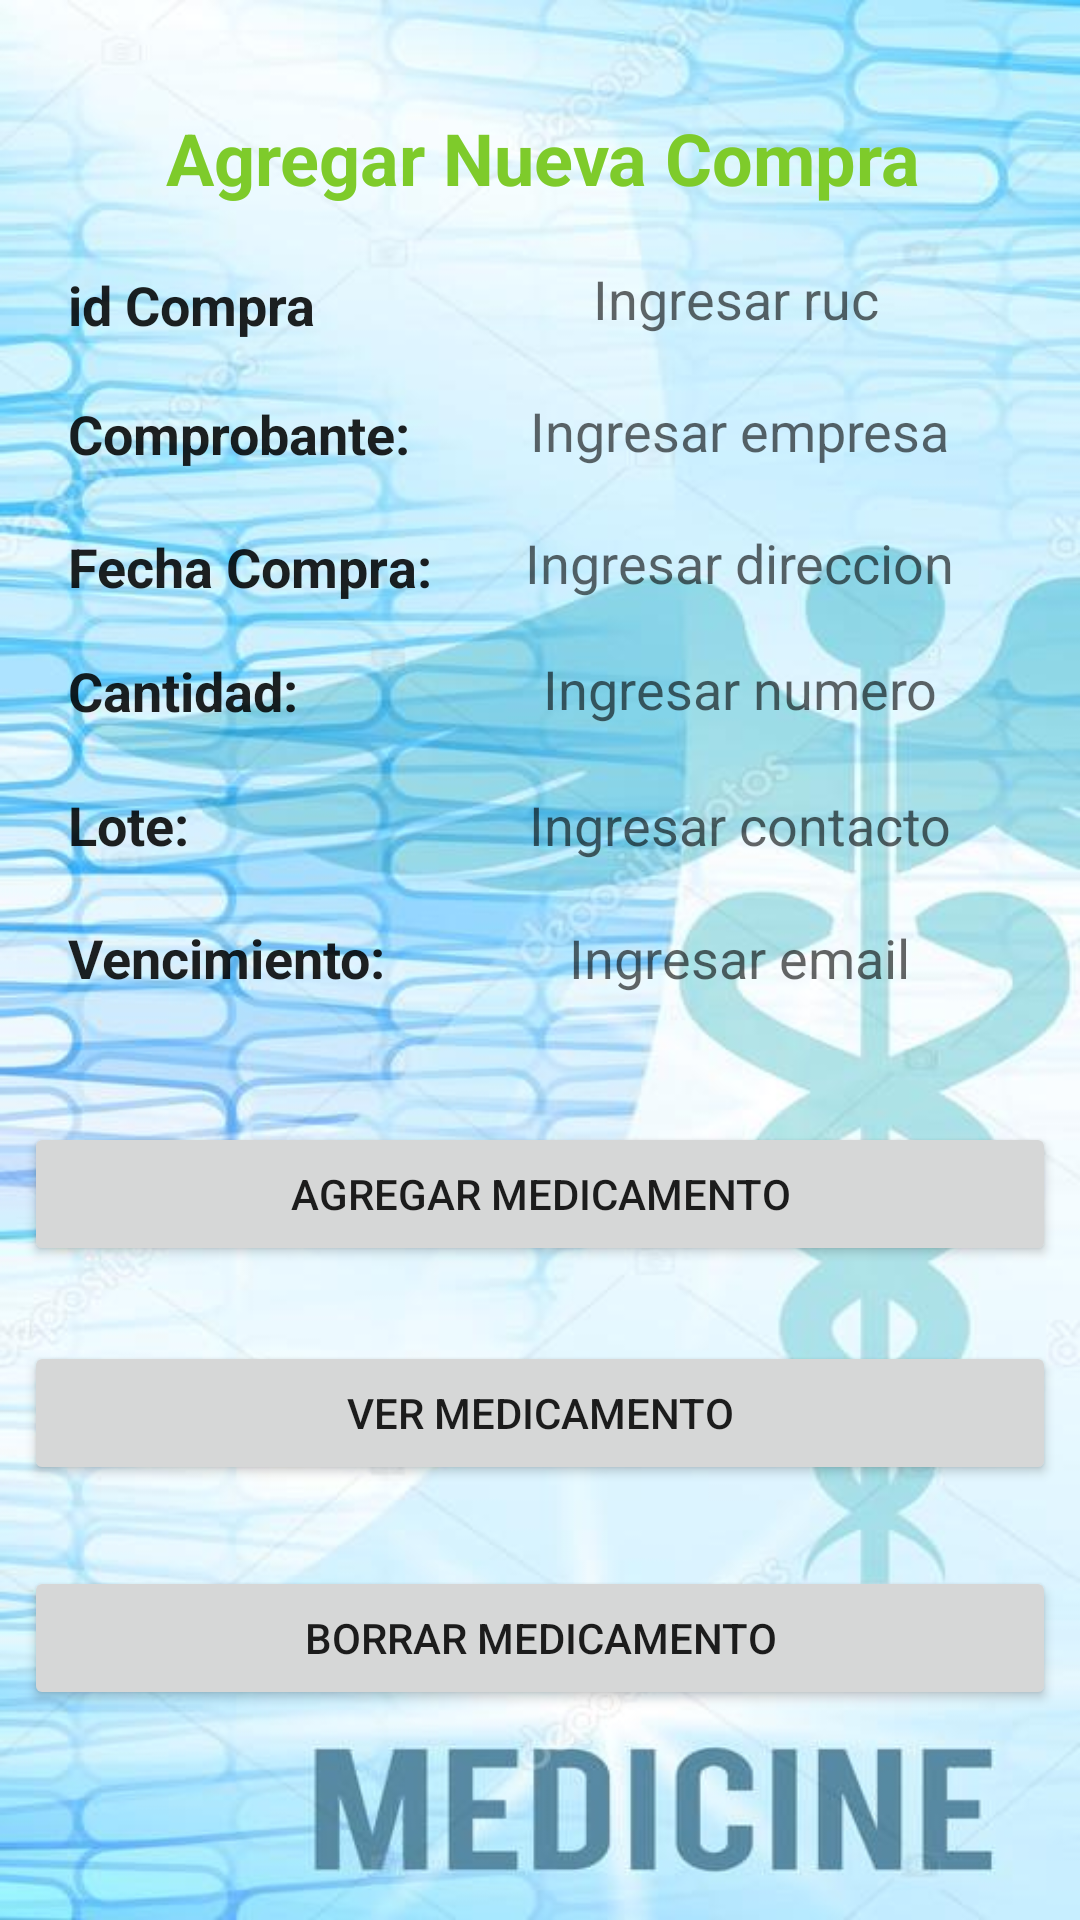

Android layout source for this screen:
<!-- AndroidManifest.xml: application theme Theme.FinalBotica -->
<!-- res/layout/activity_compra.xml -->
<?xml version="1.0" encoding="utf-8"?>
<androidx.constraintlayout.widget.ConstraintLayout xmlns:android="http://schemas.android.com/apk/res/android"
    xmlns:app="http://schemas.android.com/apk/res-auto"
    xmlns:tools="http://schemas.android.com/tools"
    android:layout_width="match_parent"
    android:layout_height="match_parent"
    android:background="@drawable/fondo"
    tools:context=".CompraActivity">

    <TextView
        android:id="@+id/textView21"
        android:layout_width="141dp"
        android:layout_height="30dp"
        android:layout_marginTop="36dp"
        android:text="Lote:"
        android:textAppearance="@style/TextAppearance.AppCompat.Headline"
        android:textSize="18dp"
        android:textStyle="bold"
        app:layout_constraintBottom_toBottomOf="parent"
        app:layout_constraintEnd_toEndOf="parent"
        app:layout_constraintHorizontal_bias="0.103"
        app:layout_constraintStart_toStartOf="parent"
        app:layout_constraintTop_toTopOf="parent"
        app:layout_constraintVertical_bias="0.395" />

    <TextView
        android:id="@+id/textView26"
        android:layout_width="141dp"
        android:layout_height="30dp"
        android:layout_marginTop="36dp"
        android:text="Cantidad:"
        android:textAppearance="@style/TextAppearance.AppCompat.Headline"
        android:textSize="18dp"
        android:textStyle="bold"
        app:layout_constraintBottom_toBottomOf="parent"
        app:layout_constraintEnd_toEndOf="parent"
        app:layout_constraintHorizontal_bias="0.103"
        app:layout_constraintStart_toStartOf="parent"
        app:layout_constraintTop_toTopOf="parent"
        app:layout_constraintVertical_bias="0.317" />

    <EditText
        android:id="@+id/txtlote"
        android:layout_width="212dp"
        android:layout_height="30dp"
        android:background="#00F5F8FA"
        android:ems="10"
        android:gravity="center"
        android:hint="  Ingresar contacto"
        android:inputType="textPersonName"
        android:textColor="#FC000000"
        app:layout_constraintBottom_toBottomOf="parent"
        app:layout_constraintEnd_toEndOf="parent"
        app:layout_constraintHorizontal_bias="0.919"
        app:layout_constraintStart_toStartOf="parent"
        app:layout_constraintTop_toTopOf="parent"
        app:layout_constraintVertical_bias="0.426" />

    <EditText
        android:id="@+id/txtcomprobante"
        android:layout_width="212dp"
        android:layout_height="30dp"
        android:background="#00F5F8FA"
        android:ems="10"
        android:gravity="center"
        android:hint="  Ingresar empresa"
        android:inputType="textPersonName"
        android:textColor="#FC000000"
        app:layout_constraintBottom_toBottomOf="parent"
        app:layout_constraintEnd_toEndOf="parent"
        app:layout_constraintHorizontal_bias="0.919"
        app:layout_constraintStart_toStartOf="parent"
        app:layout_constraintTop_toTopOf="parent"
        app:layout_constraintVertical_bias="0.211" />

    <EditText
        android:id="@+id/txtFcompra"
        android:layout_width="212dp"
        android:layout_height="30dp"
        android:background="#00F5F8FA"
        android:ems="10"
        android:gravity="center"
        android:hint="  Ingresar direccion"
        android:inputType="textPersonName"
        android:textColor="#FC000000"
        app:layout_constraintBottom_toBottomOf="parent"
        app:layout_constraintEnd_toEndOf="parent"
        app:layout_constraintHorizontal_bias="0.919"
        app:layout_constraintStart_toStartOf="parent"
        app:layout_constraintTop_toTopOf="parent"
        app:layout_constraintVertical_bias="0.283" />

    <TextView
        android:id="@+id/textView29"
        android:layout_width="141dp"
        android:layout_height="30dp"
        android:layout_marginTop="36dp"
        android:text="id Compra"
        android:textAppearance="@style/TextAppearance.AppCompat.Headline"
        android:textSize="18dp"
        android:textStyle="bold"
        app:layout_constraintBottom_toBottomOf="parent"
        app:layout_constraintEnd_toEndOf="parent"
        app:layout_constraintHorizontal_bias="0.103"
        app:layout_constraintStart_toStartOf="parent"
        app:layout_constraintTop_toTopOf="parent"
        app:layout_constraintVertical_bias="0.093" />

    <TextView
        android:id="@+id/textView30"
        android:layout_width="141dp"
        android:layout_height="30dp"
        android:layout_marginTop="36dp"
        android:text="Fecha Compra:"
        android:textAppearance="@style/TextAppearance.AppCompat.Headline"
        android:textSize="18dp"
        android:textStyle="bold"
        app:layout_constraintBottom_toBottomOf="parent"
        app:layout_constraintEnd_toEndOf="parent"
        app:layout_constraintHorizontal_bias="0.103"
        app:layout_constraintStart_toStartOf="parent"
        app:layout_constraintTop_toTopOf="parent"
        app:layout_constraintVertical_bias="0.245" />

    <EditText
        android:id="@+id/txtvencimiento"
        android:layout_width="212dp"
        android:layout_height="30dp"
        android:background="#00F5F8FA"
        android:ems="10"
        android:gravity="center"
        android:hint="  Ingresar email"
        android:inputType="textPersonName"
        android:textColor="#FC000000"
        app:layout_constraintBottom_toBottomOf="parent"
        app:layout_constraintEnd_toEndOf="parent"
        app:layout_constraintHorizontal_bias="0.919"
        app:layout_constraintStart_toStartOf="parent"
        app:layout_constraintTop_toTopOf="parent"
        app:layout_constraintVertical_bias="0.499" />

    <EditText
        android:id="@+id/txtcompra"
        android:layout_width="212dp"
        android:layout_height="30dp"
        android:background="#00F5F8FA"
        android:ems="10"
        android:gravity="center"
        android:hint="  Ingresar ruc"
        android:inputType="textPersonName"
        android:textColor="#FC000000"
        app:layout_constraintBottom_toBottomOf="parent"
        app:layout_constraintEnd_toEndOf="parent"
        app:layout_constraintHorizontal_bias="0.909"
        app:layout_constraintStart_toStartOf="parent"
        app:layout_constraintTop_toTopOf="parent"
        app:layout_constraintVertical_bias="0.139" />

    <Button
        android:id="@+id/buttonBorraLaboratorio2"
        android:layout_width="0dp"
        android:layout_height="wrap_content"
        android:layout_marginStart="8dp"
        android:layout_marginEnd="8dp"
        android:text="Borrar Medicamento"
        app:layout_constraintBottom_toBottomOf="parent"
        app:layout_constraintEnd_toEndOf="parent"
        app:layout_constraintHorizontal_bias="0.0"
        app:layout_constraintStart_toStartOf="parent"
        app:layout_constraintTop_toTopOf="parent"
        app:layout_constraintVertical_bias="0.882" />

    <TextView
        android:id="@+id/textView31"
        android:layout_width="377dp"
        android:layout_height="33dp"
        android:layout_marginTop="36dp"
        android:gravity="center"
        android:text="Agregar Nueva Compra"
        android:textAppearance="@style/TextAppearance.AppCompat.Headline"
        android:textColor="#7ECB2B"
        android:textStyle="bold"
        app:layout_constraintBottom_toBottomOf="parent"
        app:layout_constraintEnd_toEndOf="parent"
        app:layout_constraintHorizontal_bias="0.47"
        app:layout_constraintStart_toStartOf="parent"
        app:layout_constraintTop_toTopOf="parent"
        app:layout_constraintVertical_bias="0.0" />

    <EditText
        android:id="@+id/txtcantidad"
        android:layout_width="212dp"
        android:layout_height="30dp"
        android:background="#00F5F8FA"
        android:ems="10"
        android:gravity="center"
        android:hint="  Ingresar numero"
        android:inputType="textPersonName"
        android:textColor="#FC000000"
        app:layout_constraintBottom_toBottomOf="parent"
        app:layout_constraintEnd_toEndOf="parent"
        app:layout_constraintHorizontal_bias="0.919"
        app:layout_constraintStart_toStartOf="parent"
        app:layout_constraintTop_toTopOf="parent"
        app:layout_constraintVertical_bias="0.352" />

    <TextView
        android:id="@+id/textView32"
        android:layout_width="141dp"
        android:layout_height="30dp"
        android:layout_marginTop="36dp"
        android:text="Vencimiento:"
        android:textAppearance="@style/TextAppearance.AppCompat.Headline"
        android:textSize="18dp"
        android:textStyle="bold"
        app:layout_constraintBottom_toBottomOf="parent"
        app:layout_constraintEnd_toEndOf="parent"
        app:layout_constraintHorizontal_bias="0.103"
        app:layout_constraintStart_toStartOf="parent"
        app:layout_constraintTop_toTopOf="parent"
        app:layout_constraintVertical_bias="0.472" />

    <Button
        android:id="@+id/buttonViewLaboratorio2"
        android:layout_width="0dp"
        android:layout_height="wrap_content"
        android:layout_marginStart="8dp"
        android:layout_marginEnd="8dp"
        android:text="Ver Medicamento"
        app:layout_constraintBottom_toBottomOf="parent"
        app:layout_constraintEnd_toEndOf="parent"
        app:layout_constraintHorizontal_bias="0.0"
        app:layout_constraintStart_toStartOf="parent"
        app:layout_constraintTop_toTopOf="parent"
        app:layout_constraintVertical_bias="0.755" />

    <TextView
        android:id="@+id/textView33"
        android:layout_width="141dp"
        android:layout_height="30dp"
        android:layout_marginTop="36dp"
        android:text="Comprobante:"
        android:textAppearance="@style/TextAppearance.AppCompat.Headline"
        android:textSize="18dp"
        android:textStyle="bold"
        app:layout_constraintBottom_toBottomOf="parent"
        app:layout_constraintEnd_toEndOf="parent"
        app:layout_constraintHorizontal_bias="0.103"
        app:layout_constraintStart_toStartOf="parent"
        app:layout_constraintTop_toTopOf="parent"
        app:layout_constraintVertical_bias="0.168" />

    <Button
        android:id="@+id/buttonAddLaboratorio2"
        android:layout_width="0dp"
        android:layout_height="wrap_content"
        android:layout_marginStart="8dp"
        android:layout_marginEnd="8dp"
        android:text="Agregar Medicamento"
        app:layout_constraintBottom_toBottomOf="parent"
        app:layout_constraintEnd_toEndOf="parent"
        app:layout_constraintHorizontal_bias="0.0"
        app:layout_constraintStart_toStartOf="parent"
        app:layout_constraintTop_toTopOf="parent"
        app:layout_constraintVertical_bias="0.632" />
</androidx.constraintlayout.widget.ConstraintLayout>
<!-- resources referenced by this layout -->
<resources>
  <!-- drawable fondo: jpg bitmap (drawable, 50444 bytes) -->
  <style name="Theme.FinalBotica" parent="Theme.MaterialComponents.DayNight.DarkActionBar">
          
          <item name="colorPrimary">@color/purple_500</item>
          <item name="colorPrimaryVariant">@color/purple_700</item>
          <item name="colorOnPrimary">@color/white</item>
          
          <item name="colorSecondary">@color/teal_200</item>
          <item name="colorSecondaryVariant">@color/teal_700</item>
          <item name="colorOnSecondary">@color/black</item>
          
          <item name="android:statusBarColor" tools:targetApi="l">?attr/colorPrimaryVariant</item>
          
      </style>
  <!-- not gathered from this repository: default colours our renderer supplied (Android Studio template values) -->
  <color name="purple_500">#FF6200EE</color>
  <color name="purple_700">#FF3700B3</color>
  <color name="teal_200">#FF03DAC5</color>
  <color name="teal_700">#FF018786</color>
  <color name="black">#FF000000</color>
  <color name="white">#FFFFFFFF</color>
</resources>
